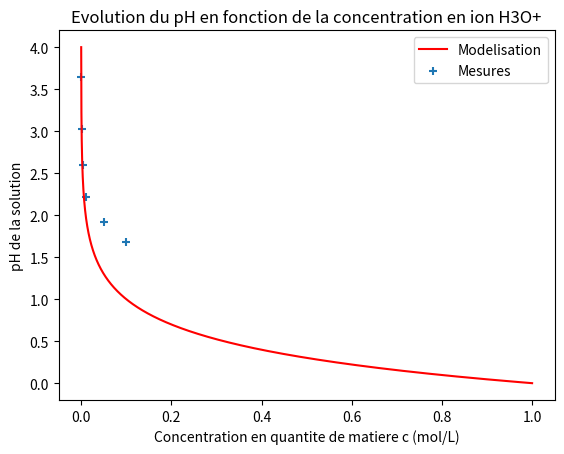

Recreate this plot in Python.
#!/usr/bin/env python3
# -*- coding: utf-8 -*-
import numpy as np
import matplotlib.pyplot as plt

# Points de mesure
c, pH = ([0.1, 0.05, 0.01, 0.005, 0.001, 0.0001], [1.68, 1.92, 2.22, 2.6, 3.02, 3.65])# A remplir
# Trace du modele
cth = np.arange(1e-4, 1, 0.0001)
pHth = -np.log10(cth)

plt.xlabel('Concentration en quantite de matiere c (mol/L)')
plt.ylabel('pH de la solution')
plt.title('Evolution du pH en fonction de la concentration en ion H3O+')
plt.plot(cth, pHth, color='red', label='Modelisation')
plt.scatter(x=c, y=pH, marker='+', label='Mesures')
plt.legend()
plt.show()